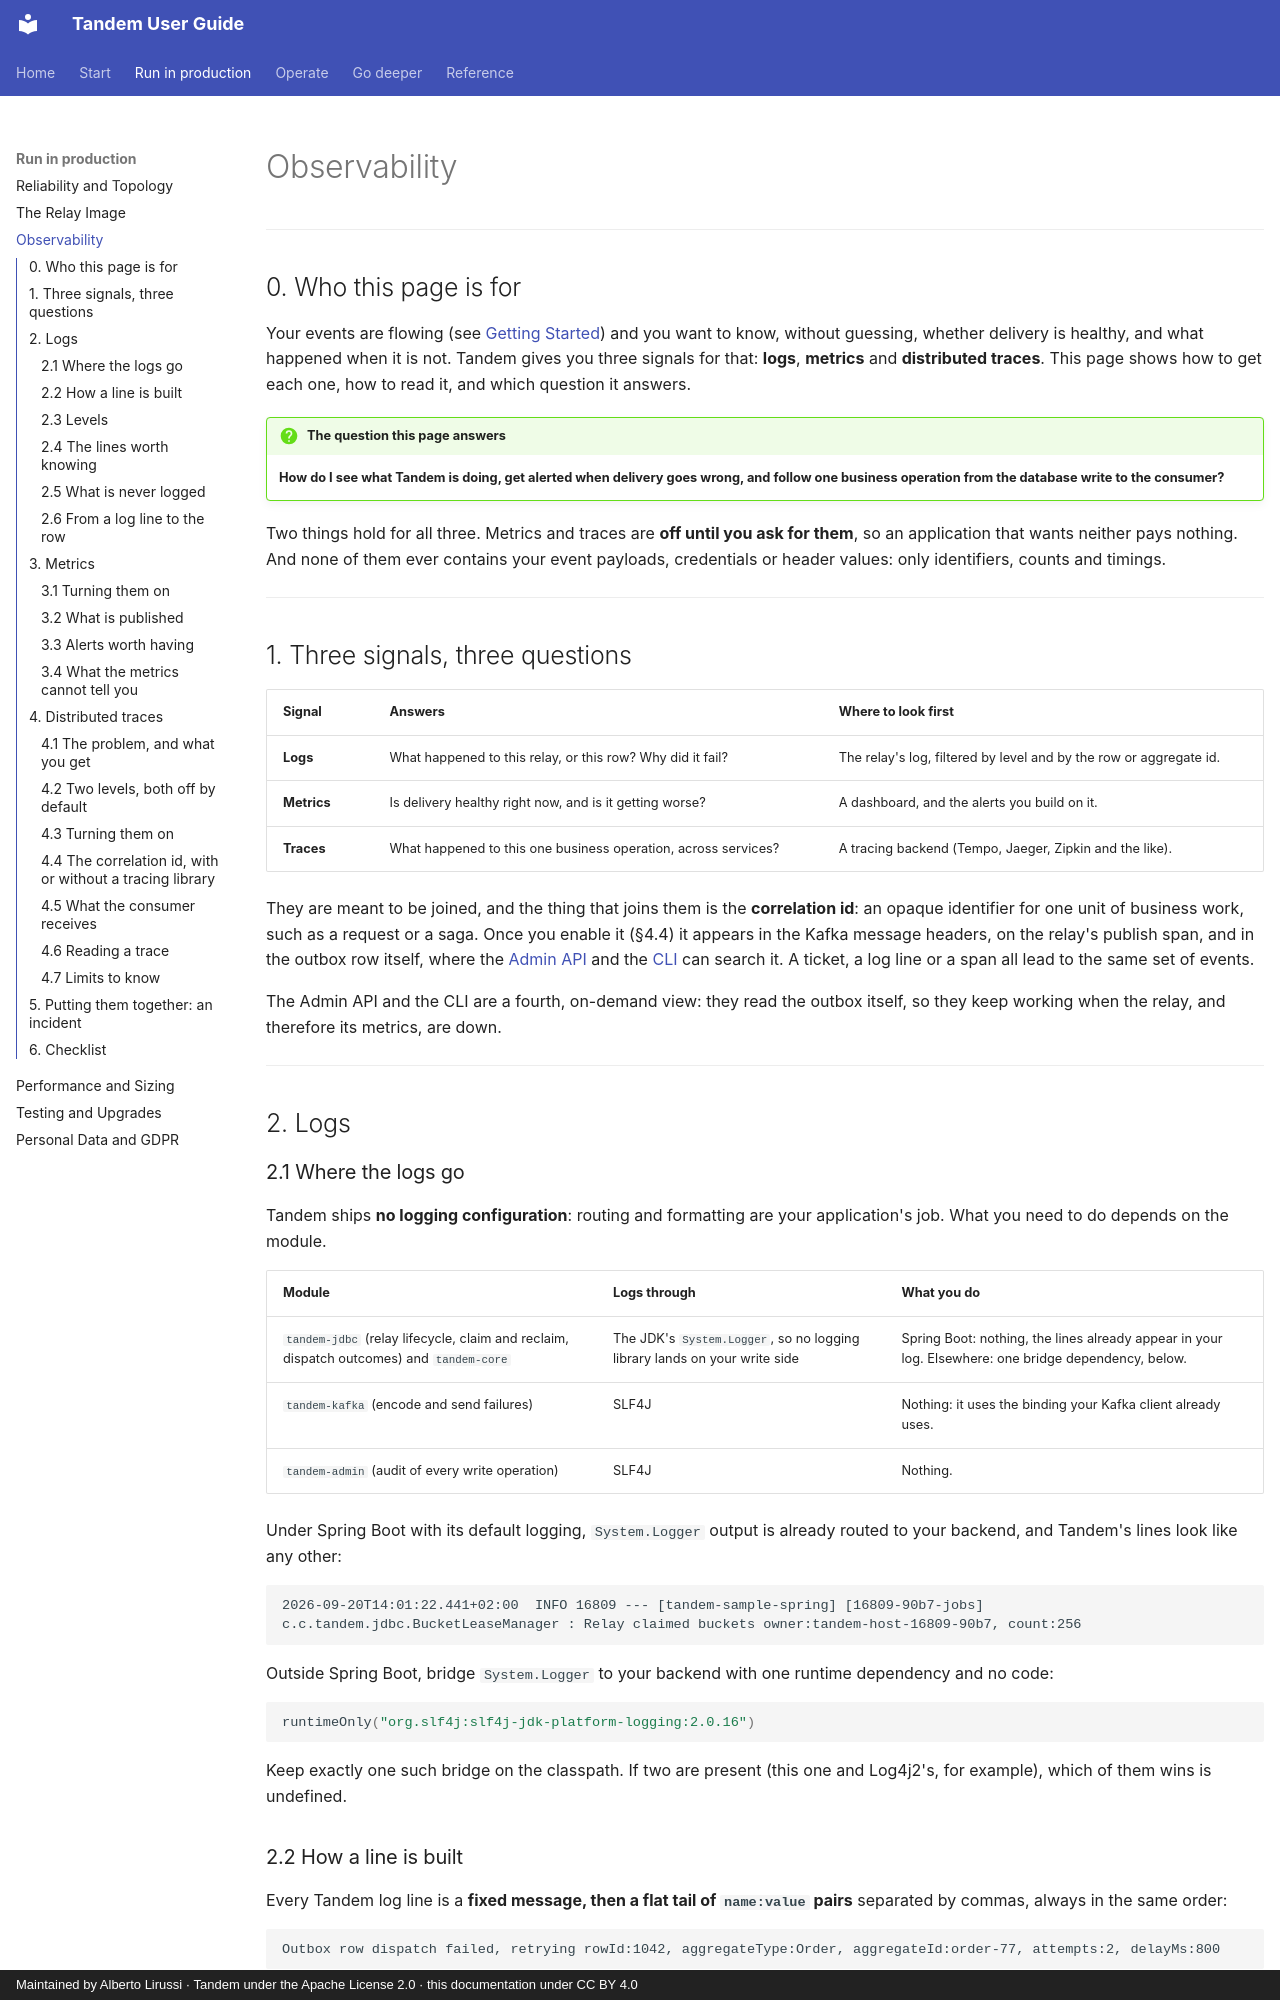

repository: alirux/tandem-transactional-outbox-kafka · page: observability/index.html · generator: mkdocs · copyright: Maintained by Alberto Lirussi · Tandem under the Apache License 2.0 · this documentation under CC BY 4.0

# Observability

---

## 0. Who this page is for

Your events are flowing (see [Getting Started](getting-started.md)) and you want to know, without
guessing, whether delivery is healthy, and what happened when it is not. Tandem gives you three
signals for that: **logs**, **metrics** and **distributed traces**. This page shows how to get each
one, how to read it, and which question it answers.

!!! question "The question this page answers"
    **How do I see what Tandem is doing, get alerted when delivery goes wrong, and follow one
    business operation from the database write to the consumer?**

Two things hold for all three. Metrics and traces are **off until you ask for them**, so an
application that wants neither pays nothing. And none of them ever contains your event payloads,
credentials or header values: only identifiers, counts and timings.

---

## 1. Three signals, three questions

| Signal | Answers | Where to look first |
|---|---|---|
| **Logs** | What happened to this relay, or this row? Why did it fail? | The relay's log, filtered by level and by the row or aggregate id. |
| **Metrics** | Is delivery healthy right now, and is it getting worse? | A dashboard, and the alerts you build on it. |
| **Traces** | What happened to this one business operation, across services? | A tracing backend (Tempo, Jaeger, Zipkin and the like). |

They are meant to be joined, and the thing that joins them is the **correlation id**: an opaque
identifier for one unit of business work, such as a request or a saga. Once you enable it (§4.4) it
appears in the Kafka message headers, on the relay's publish span, and in the outbox row itself,
where the [Admin API](admin-api.md) and the [CLI](cli.md) can search it. A ticket, a log line or a
span all lead to the same set of events.

The Admin API and the CLI are a fourth, on-demand view: they read the outbox itself, so they keep
working when the relay, and therefore its metrics, are down.

---

## 2. Logs

### 2.1 Where the logs go

Tandem ships **no logging configuration**: routing and formatting are your application's job. What
you need to do depends on the module.

| Module | Logs through | What you do |
|---|---|---|
| `tandem-jdbc` (relay lifecycle, claim and reclaim, dispatch outcomes) and `tandem-core` | The JDK's `System.Logger`, so no logging library lands on your write side | Spring Boot: nothing, the lines already appear in your log. Elsewhere: one bridge dependency, below. |
| `tandem-kafka` (encode and send failures) | SLF4J | Nothing: it uses the binding your Kafka client already uses. |
| `tandem-admin` (audit of every write operation) | SLF4J | Nothing. |

Under Spring Boot with its default logging, `System.Logger` output is already routed to your
backend, and Tandem's lines look like any other:

```
2026-09-20T14:01:22.441+02:00  INFO 16809 --- [tandem-sample-spring] [16809-90b7-jobs] c.c.tandem.jdbc.BucketLeaseManager : Relay claimed buckets owner:tandem-host-16809-90b7, count:256
```

Outside Spring Boot, bridge `System.Logger` to your backend with one runtime dependency and no code:

```kotlin
runtimeOnly("org.slf4j:slf4j-jdk-platform-logging:2.0.16")
```

Keep exactly one such bridge on the classpath. If two are present (this one and Log4j2's, for
example), which of them wins is undefined.

### 2.2 How a line is built

Every Tandem log line is a **fixed message, then a flat tail of `name:value` pairs** separated by
commas, always in the same order:

```
Outbox row dispatch failed, retrying rowId:1042, aggregateType:Order, aggregateId:order-77, attempts:2, delayMs:800
```

The message never changes between occurrences, so you can search or count by it, and everything that
varies is in the tail. Every `WARN` and `ERROR` carries the identifiers you need to find the affected
record (row id, aggregate id, topic, worker index, bucket) so you do not have to reproduce the
failure to investigate it. The exception, with its stack trace, is attached to the line.
